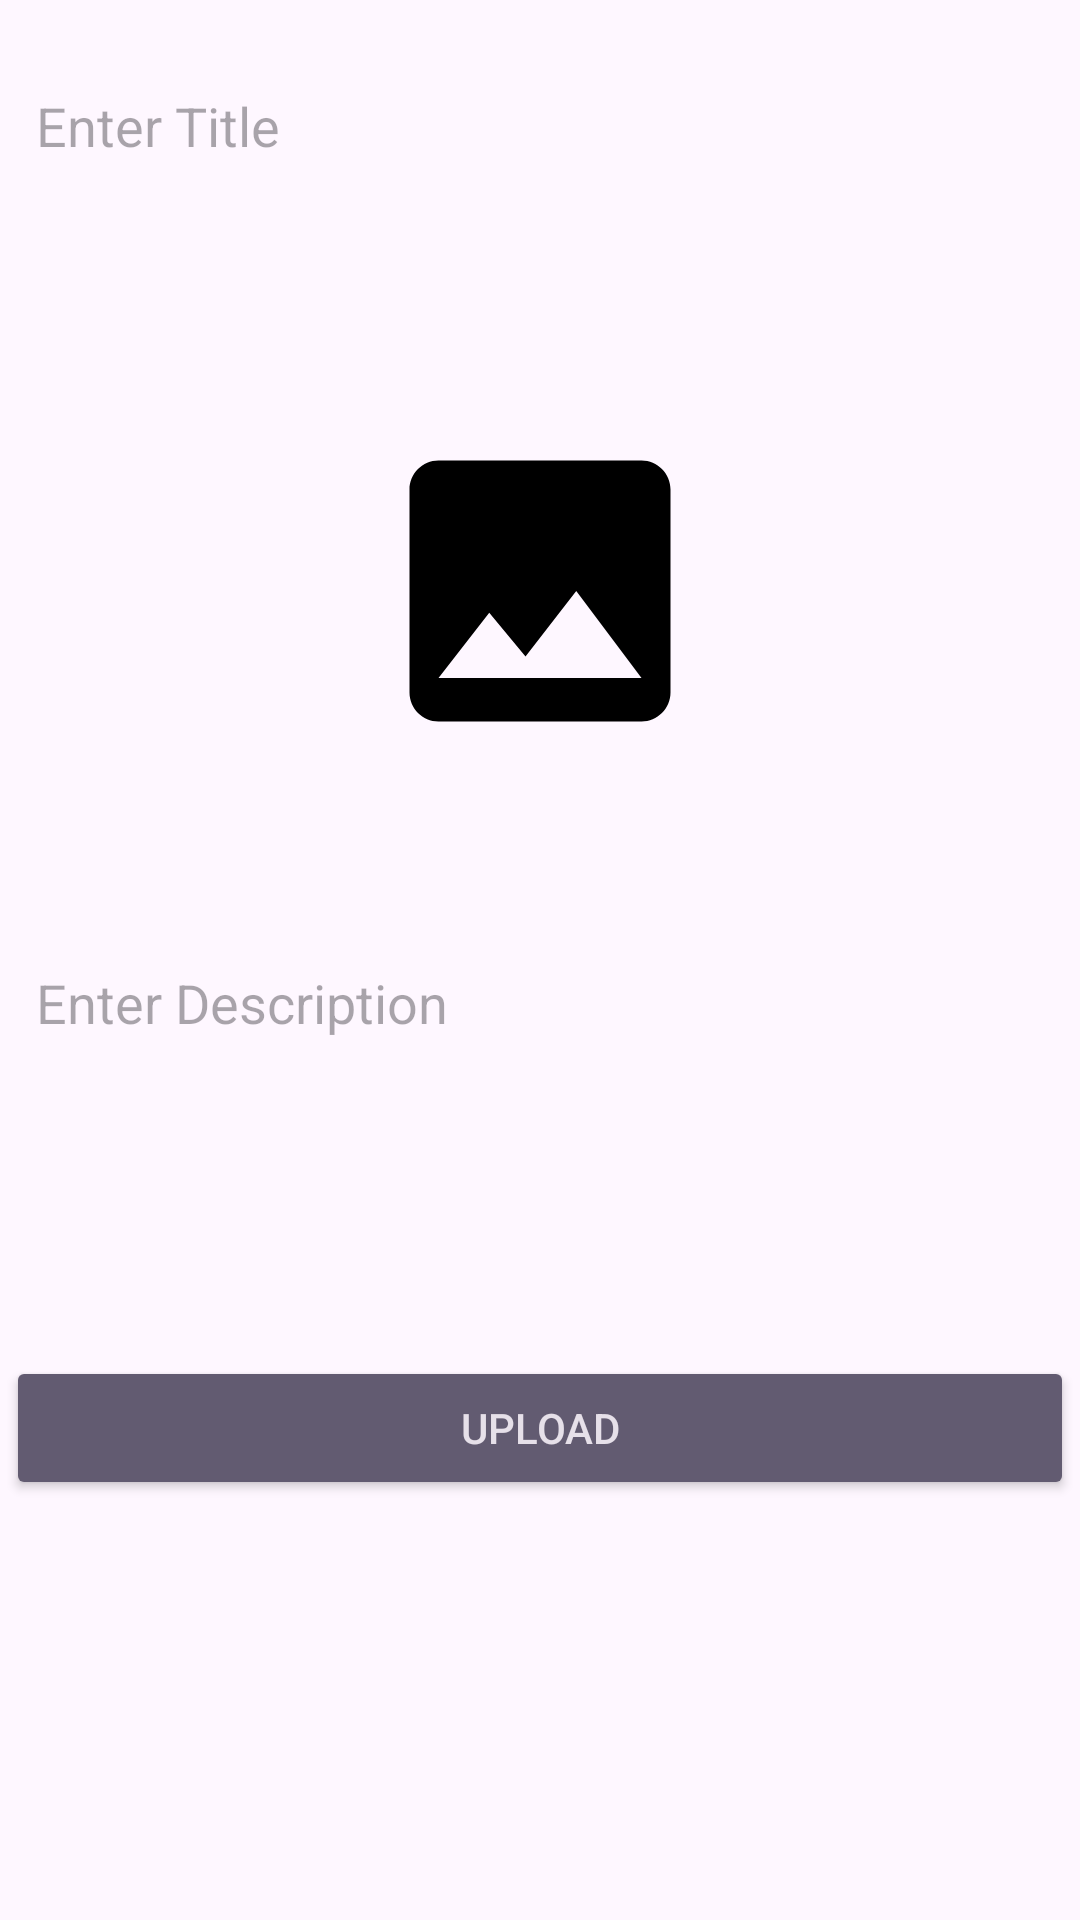

Produce the Android XML layout that renders to this screen, including the resource entries it uses.
<!-- AndroidManifest.xml: application theme Theme.ContactBook -->
<!-- res/layout/fragment_add_blogs.xml -->
<?xml version="1.0" encoding="utf-8"?>
<ScrollView xmlns:android="http://schemas.android.com/apk/res/android"
    xmlns:tools="http://schemas.android.com/tools"
    android:layout_width="match_parent"
    android:layout_height="match_parent"
    tools:context=".blogs.AddBlogsFragment">

    <LinearLayout
        android:layout_width="match_parent"
        android:layout_height="wrap_content"
        android:layout_margin="2dp"
        android:orientation="vertical">

        <EditText
            android:id="@+id/ptitle"
            android:layout_width="match_parent"
            android:layout_height="wrap_content"
            android:background="@drawable/edit"
            android:hint="Enter Title"
            android:minHeight="80dp"
            android:padding="10dp"
            android:singleLine="true" />

        <ImageView
            android:id="@+id/imagep"
            android:layout_width="match_parent"
            android:layout_height="200dp"
            android:layout_marginTop="15dp"
            android:background="@drawable/edit"
            android:src="@drawable/ic_image_foreground" />

        <EditText
            android:id="@+id/pdes"
            android:layout_width="match_parent"
            android:layout_height="wrap_content"
            android:layout_marginTop="15dp"
            android:background="@drawable/edit"
            android:gravity="start"
            android:hint="Enter Description"
            android:inputType="textCapSentences|textMultiLine"
            android:minHeight="120dp"
            android:padding="10dp"
            android:singleLine="true" />

        <Button
            android:id="@+id/pupload"
            style="@style/Widget.AppCompat.Button.Colored"
            android:layout_width="match_parent"
            android:layout_height="wrap_content"
            android:layout_gravity="end"
            android:layout_marginTop="20sp"
            android:text="Upload"
            android:textAlignment="center" />
    </LinearLayout>

</ScrollView>
<!-- resources referenced by this layout -->
<resources>
  <!-- drawable ic_image_foreground (drawable) -->
  <vector xmlns:android="http://schemas.android.com/apk/res/android"
      android:width="108dp"
      android:height="108dp"
      android:tint="#000000"
      android:viewportWidth="24"
      android:viewportHeight="24">
      <group
          android:scaleX="0.58"
          android:scaleY="0.58"
          android:translateX="5.04"
          android:translateY="5.04">
          <path
              android:fillColor="@android:color/white"
              android:pathData="M21,19V5c0,-1.1 -0.9,-2 -2,-2H5c-1.1,0 -2,0.9 -2,2v14c0,1.1 0.9,2 2,2h14c1.1,0 2,-0.9 2,-2zM8.5,13.5l2.5,3.01L14.5,12l4.5,6H5l3.5,-4.5z" />
      </group>
  </vector>
  <style name="Theme.ContactBook" parent="Base.Theme.ContactBook" />
  <style name="Base.Theme.ContactBook" parent="Theme.Material3.DayNight.NoActionBar">
          
          
      </style>
</resources>
